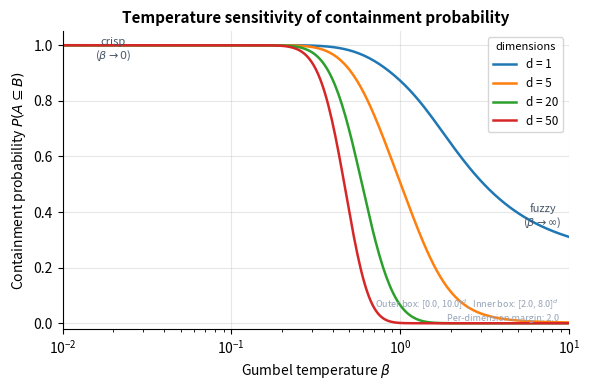

The script that saved this image: (Note: this script raises an exception after producing the figure.)
# /// script
# requires-python = ">=3.11"
# dependencies = ["matplotlib", "numpy"]
# ///
"""Generate temperature sensitivity plot for subsume README.

Shows how Gumbel temperature (beta) controls the crispness of
containment probability for a fixed pair of nested boxes.

Inspired by Dasgupta et al. 2020, Figure 4. Grounds the
temperature_schedule module in subsume.

Containment probability for inner box [a_min, a_max] inside outer
box [b_min, b_max] in one dimension:
    P(b_min <= a_min) * P(a_max <= b_max)
where F(t) = exp(-exp(-t)) is the standard Gumbel CDF:
    P(a_min >= b_min) = F((a_min - b_min) / beta)
    P(a_max <= b_max) = 1 - F((a_max - b_max) / beta)

For d dimensions, containment = product over all dimensions.
"""

import matplotlib
matplotlib.use("Agg")
import matplotlib.pyplot as plt
import numpy as np

# Fixed box pair (inner fully contained in outer with some margin).
# All dimensions identical for simplicity.
b_min, b_max = 0.0, 10.0   # outer box
a_min, a_max = 2.0, 8.0    # inner box (margin = 2.0 on each side)

dims = [1, 5, 20, 50]

beta_values = np.logspace(np.log10(0.01), np.log10(10.0), 300)

fig, ax = plt.subplots(figsize=(6, 4))

for d in dims:
    containment = []
    for beta in beta_values:
        # Per-dimension containment factors
        # P(A_min >= B_min) = F((a_min - b_min) / beta)
        # P(A_max <= B_max) = 1 - F((a_max - b_max) / beta)
        # where F(t) = exp(-exp(-t)) is the standard Gumbel CDF
        p_min = np.exp(-np.exp(-(a_min - b_min) / beta))
        p_max = 1.0 - np.exp(-np.exp(-(a_max - b_max) / beta))
        p_dim = p_min * p_max
        # d dimensions (all identical margins)
        p_total = p_dim ** d
        containment.append(p_total)
    ax.plot(beta_values, containment, linewidth=1.8, label=f"d = {d}")

ax.set_xscale("log")
ax.set_xlabel("Gumbel temperature $\\beta$", fontsize=10)
ax.set_ylabel("Containment probability $P(A \\subseteq B)$", fontsize=10)
ax.set_title("Temperature sensitivity of containment probability", fontsize=11, fontweight="bold")
ax.set_xlim(0.01, 10.0)
ax.set_ylim(-0.02, 1.05)
ax.legend(fontsize=8.5, frameon=True, title="dimensions", title_fontsize=8)
ax.grid(True, alpha=0.3)
ax.spines["top"].set_visible(False)
ax.spines["right"].set_visible(False)

# Annotations for the two regimes
ax.annotate("crisp\n($\\beta \\to 0$)", xy=(0.02, 0.95), fontsize=8,
            color="#475569", ha="center", style="italic")
ax.annotate("fuzzy\n($\\beta \\to \\infty$)", xy=(7.0, 0.35), fontsize=8,
            color="#475569", ha="center", style="italic")

# Box geometry note
ax.text(0.98, 0.02,
        f"Outer box: [{b_min}, {b_max}]$^d$,  Inner box: [{a_min}, {a_max}]$^d$\n"
        f"Per-dimension margin: {a_min - b_min:.1f}",
        transform=ax.transAxes, fontsize=6.5, color="#94a3b8",
        ha="right", va="bottom")

fig.tight_layout()
fig.savefig("/Users/arc/Documents/dev/subsume/docs/temperature_sensitivity.png",
            dpi=150, bbox_inches="tight", facecolor="white")
print("Saved subsume/docs/temperature_sensitivity.png")
